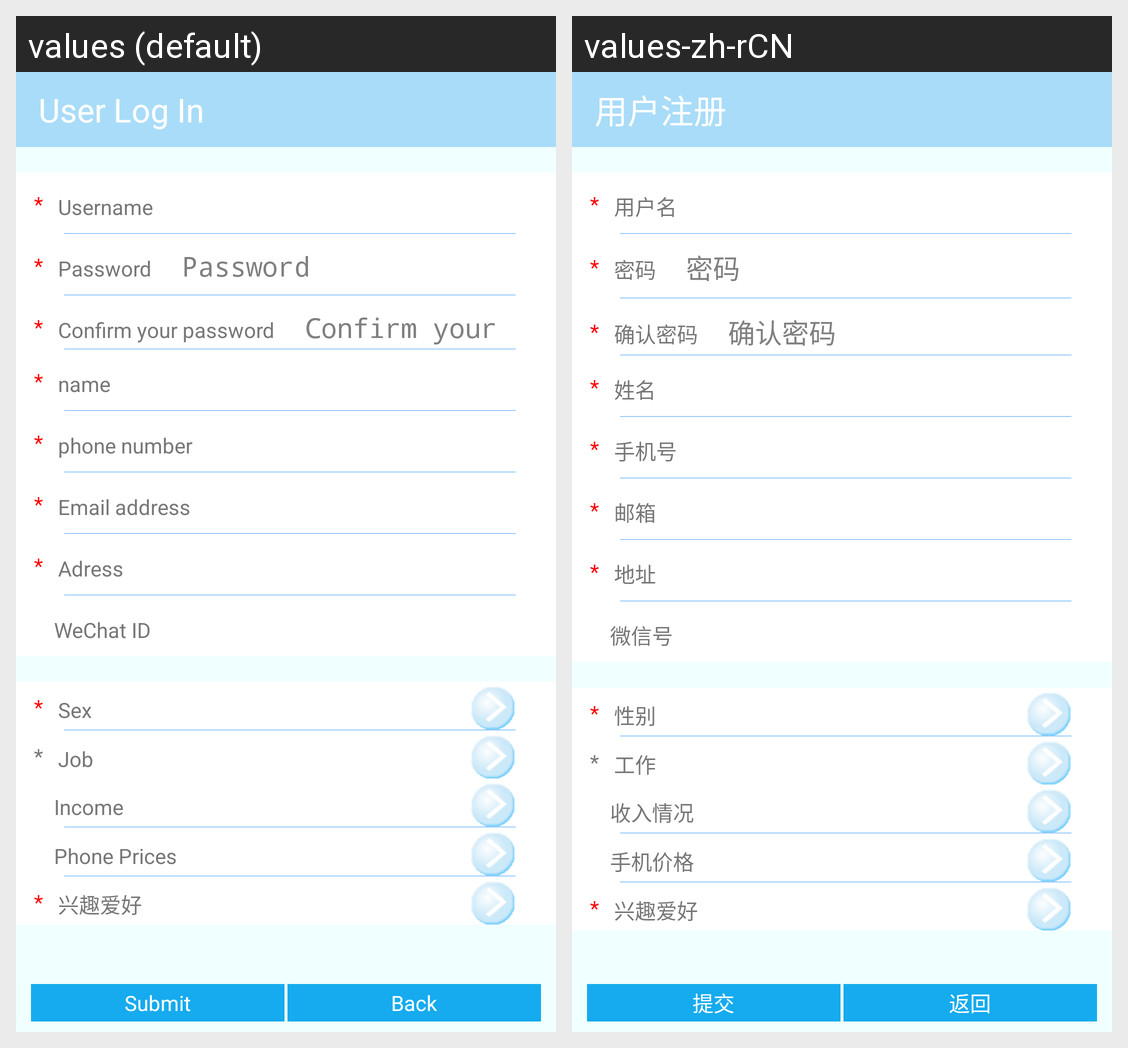

The same Android screen rendered under two of its app's locales, left to right. List the strings drawn on it with the default value and each locale's translation.
Android screen res/layout/subject.xml rendered under 2 locales, left to right: values (default), values-zh-rCN. Device: Nexus 5 (rendered at 1080×1920; each locale shown at half size, 540×960, under a caption strip naming it); theme AppTheme.
Strings drawn on this screen, with the default value and each locale's value (text and hints the layout hard-codes, and strings that could not be matched under every locale, appear in the picture but are not listed):

subject_User_login
  values: User Log In
  values-zh-rCN: 用户注册

t201
  values: Username
  values-zh-rCN: 用户名

t202
  values: Password
  values-zh-rCN: 密码

t203
  values: Confirm your password
  values-zh-rCN: 确认密码

subject_name
  values: name
  values-zh-rCN: 姓名

subject_phonenumber
  values: phone number
  values-zh-rCN: 手机号

t205
  values: Email address
  values-zh-rCN: 邮箱

subject_adress
  values: Adress
  values-zh-rCN: 地址

t206
  values: WeChat ID
  values-zh-rCN: 微信号

subject_sex
  values: Sex
  values-zh-rCN: 性别

subject_job
  values: Job
  values-zh-rCN: 工作

subject_income
  values: Income
  values-zh-rCN: 收入情况

subject_phoneprice
  values: Phone Prices
  values-zh-rCN: 手机价格

subject_submit
  values: Submit
  values-zh-rCN: 提交

subject_back
  values: Back
  values-zh-rCN: 返回
